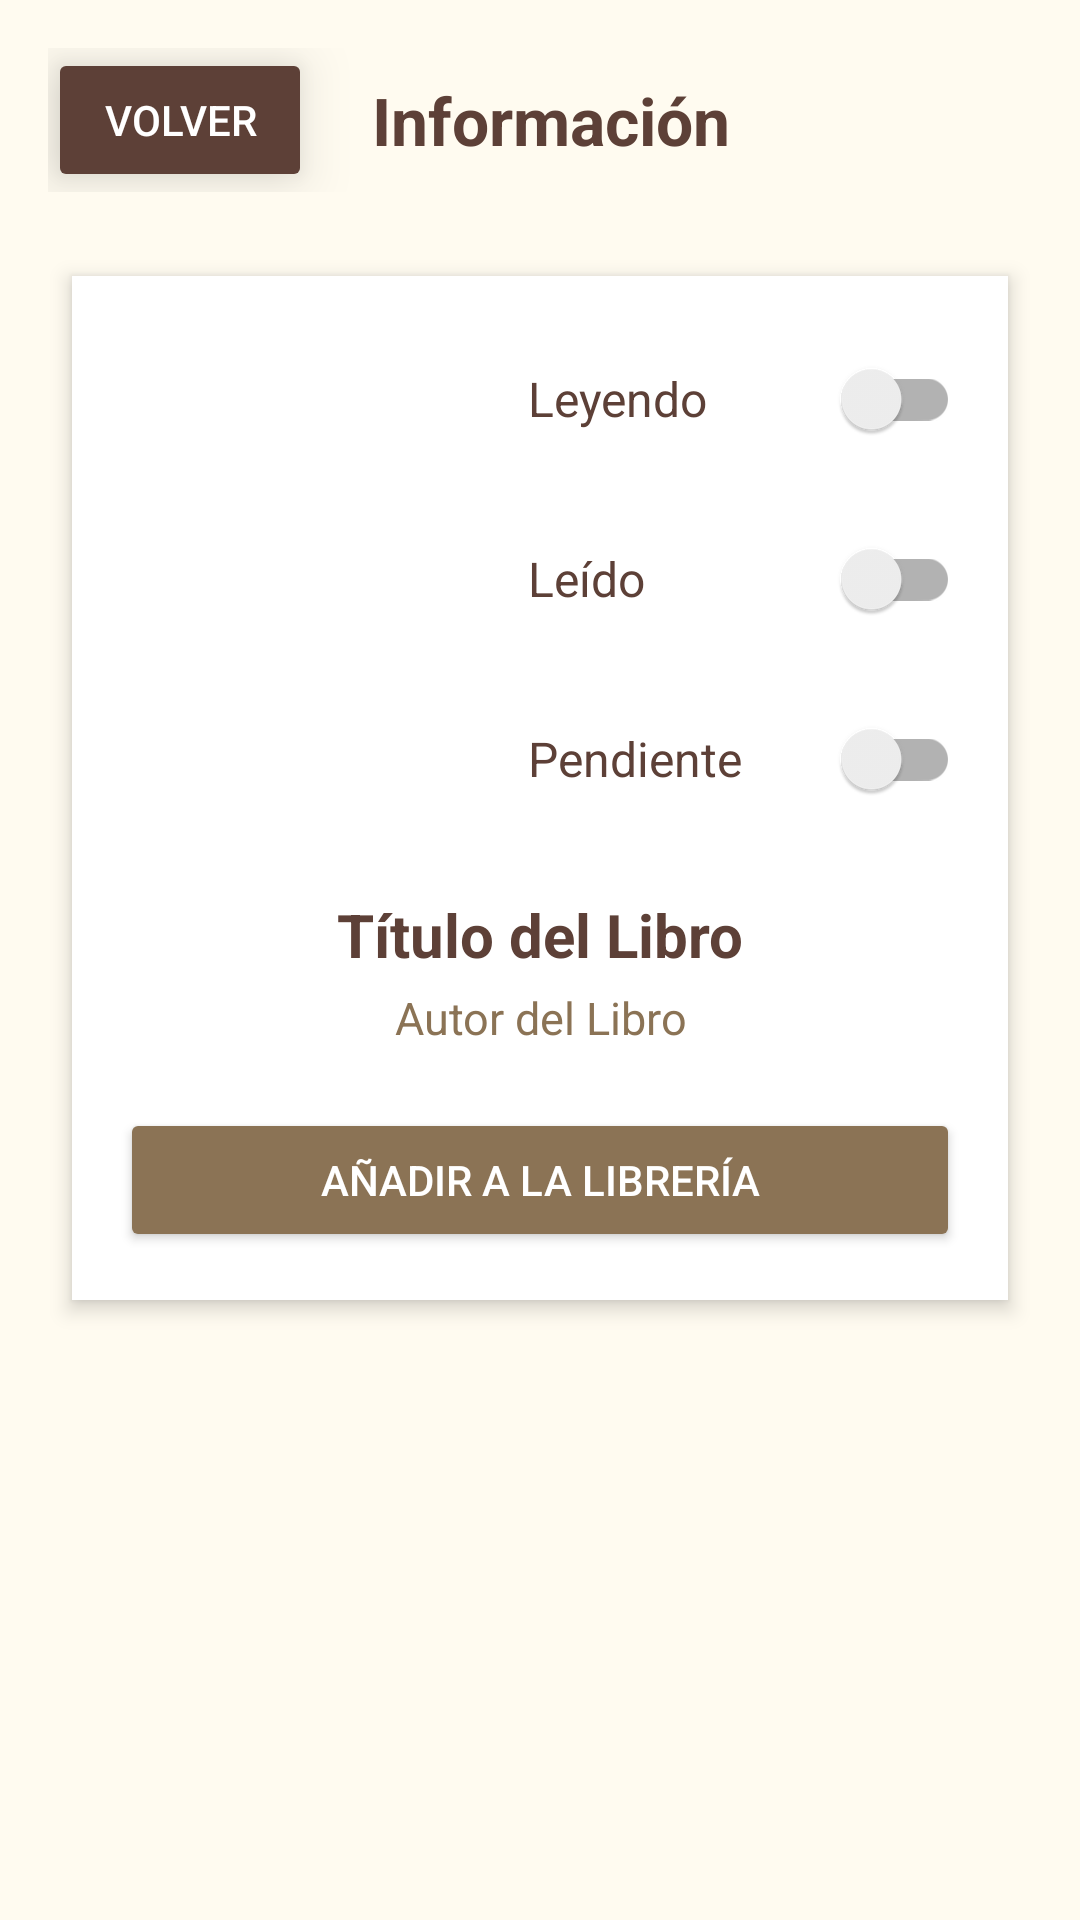

Android layout source for this screen:
<!-- AndroidManifest.xml: application theme Theme.TFG_2025 -->
<!-- res/layout/fragment_detalle_libro.xml -->
<?xml version="1.0" encoding="utf-8"?>
<LinearLayout
    xmlns:android="http://schemas.android.com/apk/res/android"
    android:layout_width="match_parent"
    android:layout_height="match_parent"
    android:orientation="vertical"
    android:background="#FFFBF0"
    android:padding="16dp">

    <LinearLayout
        android:layout_width="match_parent"
        android:layout_height="wrap_content"
        android:orientation="horizontal"
        android:gravity="center_vertical"
        android:layout_marginBottom="20dp">

        <Button
            android:id="@+id/btn_detalle_atras"
            android:layout_width="wrap_content"
            android:layout_height="wrap_content"
            android:text="Volver"
            android:backgroundTint="#5D4037"
            android:textColor="#FFFFFF"
            android:elevation="10dp"
            android:translationZ="10dp" />

        <TextView
            android:layout_width="wrap_content"
            android:layout_height="wrap_content"
            android:text="Información"
            android:textColor="#5D4037"
            android:textSize="22sp"
            android:textStyle="bold"
            android:layout_marginStart="20dp" />
    </LinearLayout>

    <LinearLayout
        android:layout_width="match_parent"
        android:layout_height="wrap_content"
        android:background="#FFFFFF"
        android:orientation="vertical"
        android:padding="16dp"
        android:elevation="4dp"
        android:layout_margin="8dp">

        <LinearLayout
            android:layout_width="match_parent"
            android:layout_height="wrap_content"
            android:orientation="horizontal"
            android:gravity="center_vertical"
            android:layout_marginBottom="20dp">

            <ImageView
                android:id="@+id/img_detalle_portada"
                android:layout_width="120dp"
                android:layout_height="170dp"
                android:scaleType="centerCrop"
                android:src="@drawable/ic_menu_libro"
                android:layout_marginRight="16dp"/>

            <LinearLayout
                android:layout_width="match_parent"
                android:layout_height="wrap_content"
                android:orientation="vertical">

                <LinearLayout
                    android:layout_width="match_parent"
                    android:layout_height="wrap_content"
                    android:orientation="horizontal"
                    android:gravity="center_vertical"
                    android:layout_marginBottom="12dp">
                    <TextView
                        android:layout_width="0dp"
                        android:layout_height="wrap_content"
                        android:layout_weight="1"
                        android:text="Leyendo"
                        android:textColor="#5D4037"
                        android:textSize="16sp" />
                    <androidx.appcompat.widget.SwitchCompat
                        android:id="@+id/switch_leyendo"
                        android:layout_width="wrap_content"
                        android:layout_height="wrap_content"
                        android:thumbTint="#5D4037"
                        android:trackTint="#8B7355" />
                </LinearLayout>

                <LinearLayout
                    android:layout_width="match_parent"
                    android:layout_height="wrap_content"
                    android:orientation="horizontal"
                    android:gravity="center_vertical"
                    android:layout_marginBottom="12dp">
                    <TextView
                        android:layout_width="0dp"
                        android:layout_height="wrap_content"
                        android:layout_weight="1"
                        android:text="Leído"
                        android:textColor="#5D4037"
                        android:textSize="16sp" />
                    <androidx.appcompat.widget.SwitchCompat
                        android:id="@+id/switch_leido"
                        android:layout_width="wrap_content"
                        android:layout_height="wrap_content"
                        android:thumbTint="#5D4037"
                        android:trackTint="#8B7355" />
                </LinearLayout>

                <LinearLayout
                    android:layout_width="match_parent"
                    android:layout_height="wrap_content"
                    android:orientation="horizontal"
                    android:gravity="center_vertical">
                    <TextView
                        android:layout_width="0dp"
                        android:layout_height="wrap_content"
                        android:layout_weight="1"
                        android:text="Pendiente"
                        android:textColor="#5D4037"
                        android:textSize="16sp" />
                    <androidx.appcompat.widget.SwitchCompat
                        android:id="@+id/switch_pendiente"
                        android:layout_width="wrap_content"
                        android:layout_height="wrap_content"
                        android:thumbTint="#5D4037"
                        android:trackTint="#8B7355" />
                </LinearLayout>
            </LinearLayout>
        </LinearLayout>

        <TextView
            android:id="@+id/tv_detalle_titulo"
            android:layout_width="match_parent"
            android:layout_height="wrap_content"
            android:textColor="#5D4037"
            android:textSize="20sp"
            android:textStyle="bold"
            android:gravity="center"
            android:layout_marginBottom="4dp"
            android:text="Título del Libro" />

        <TextView
            android:id="@+id/tv_detalle_autor"
            android:layout_width="match_parent"
            android:layout_height="wrap_content"
            android:textColor="#8B7355"
            android:textSize="15sp"
            android:gravity="center"
            android:layout_marginBottom="20dp"
            android:text="Autor del Libro" />

        <Button
            android:id="@+id/btn_añadir_biblioteca"
            android:layout_width="match_parent"
            android:layout_height="wrap_content"
            android:backgroundTint="#8B7355"
            android:textColor="#FFFFFF"
            android:text="Añadir a la librería" />

        <Button
            android:id="@+id/btn_eliminar_biblioteca"
            android:layout_width="match_parent"
            android:layout_height="wrap_content"
            android:backgroundTint="#E57373"
            android:textColor="#FFFFFF"
            android:text="Eliminar de la biblioteca"
            android:visibility="gone" />
    </LinearLayout>

</LinearLayout>
<!-- resources referenced by this layout -->
<resources>
  <style name="Theme.TFG_2025" parent="Theme.MaterialComponents.Light.NoActionBar">
          <item name="colorPrimary">@color/boton_primario</item>
          <item name="android:windowBackground">@color/fondo_crema</item>
          <item name="android:statusBarColor">@color/fondo_crema</item>
          <item name="android:windowLightStatusBar">true</item>
      </style>
  <color name="boton_primario">#8D6E63</color>
  <color name="fondo_crema">#F5F5DC</color>
</resources>
